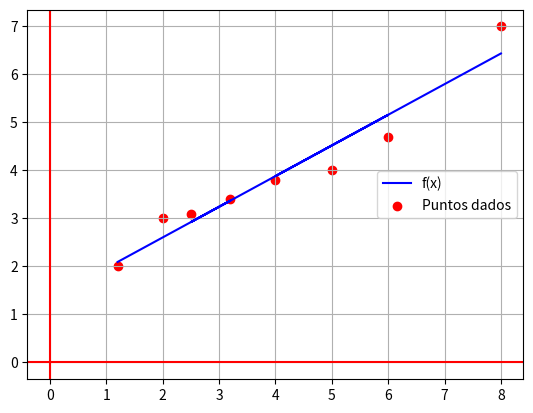

Write the Python code that produced this figure.
import numpy as np
import matplotlib.pyplot as plt

x = np.array([1.2, 2, 3.2, 2.5, 5, 6, 4, 8])
y = np.array([2, 3, 3.4, 3.1, 4, 4.7, 3.8, 7])

coefficients = np.polyfit(x,y,1)
#genera pendiente e intercepto con una funcion llamada polyfit 
m, b =  coefficients

def f(x):
    return m * x + b

y_calc = f(x)
#renombrar para evitar errores

error = np.sum((y-y_calc)**2)
#calcular el error cuadratico
cov = np.cov(x,y)
#calcular covarianza es que es obtener varianza de ambos datasets
variance_X = cov[0, 0]
variance_y = cov[1, 1]
#varianza para cada variable

fig, ax = plt.subplots()
ax.grid()
ax.axhline(y=0, color='r')
ax.axvline(x=0, color='r')
ax.plot(x, y_calc, 'b', label='f(x)')
ax.scatter(x, y, color='red', label='Puntos dados')
ax.legend()
plt.show()
print(error, variance_X, variance_y)
#si el error es mucho mas bajo que la varianza esta bien


